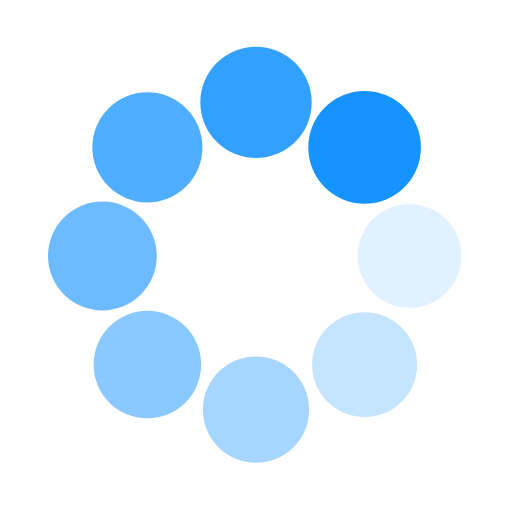
t = 0.00 s
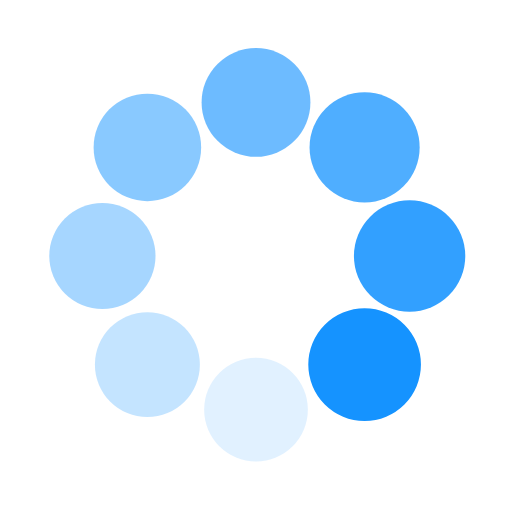
t = 0.75 s
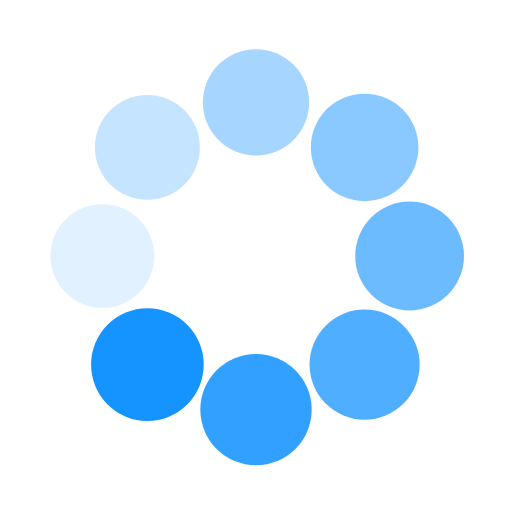
t = 1.50 s
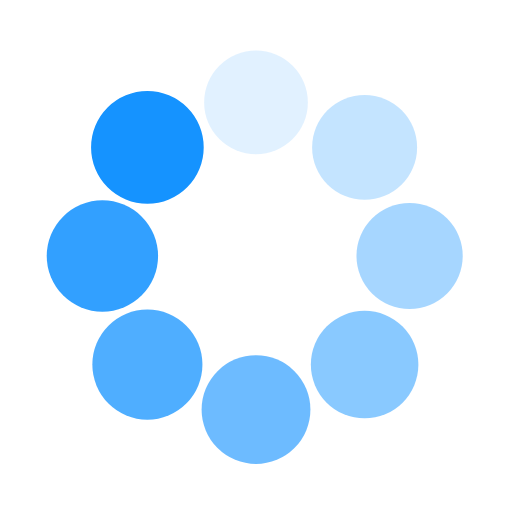
t = 2.25 s

The animated SVG that drew these frames (rendered in a browser with its animation timeline set to each time). Animation: 16 SMIL elements (animate=8,animateTransform=8); one cycle of 3.00 s, repeats indefinitely.

<svg class="lds-spin" width="200px" height="200px" xmlns="http://www.w3.org/2000/svg"
     xmlns:xlink="http://www.w3.org/1999/xlink" viewBox="0 0 100 100" preserveAspectRatio="xMidYMid"
     style="background-color: rgb(255, 255, 255); background-position: initial initial; background-repeat: initial initial;">
    <g transform="translate(80,50)">
        <g transform="rotate(0)">
            <circle cx="0" cy="0" r="10" fill="#1593ff" fill-opacity="1">
                <animateTransform attributeName="transform" type="scale" begin="-2.625s" values="1.1 1.1;1 1"
                                  keyTimes="0;1" dur="3s" repeatCount="indefinite"></animateTransform>
                <animate attributeName="fill-opacity" keyTimes="0;1" dur="3s" repeatCount="indefinite" values="1;0"
                         begin="-2.625s"></animate>
            </circle>
        </g>
    </g>
    <g transform="translate(71.21320343559643,71.21320343559643)">
        <g transform="rotate(45)">
            <circle cx="0" cy="0" r="10" fill="#1593ff" fill-opacity="0.875">
                <animateTransform attributeName="transform" type="scale" begin="-2.25s" values="1.1 1.1;1 1"
                                  keyTimes="0;1" dur="3s" repeatCount="indefinite"></animateTransform>
                <animate attributeName="fill-opacity" keyTimes="0;1" dur="3s" repeatCount="indefinite" values="1;0"
                         begin="-2.25s"></animate>
            </circle>
        </g>
    </g>
    <g transform="translate(50,80)">
        <g transform="rotate(90)">
            <circle cx="0" cy="0" r="10" fill="#1593ff" fill-opacity="0.75">
                <animateTransform attributeName="transform" type="scale" begin="-1.875s" values="1.1 1.1;1 1"
                                  keyTimes="0;1" dur="3s" repeatCount="indefinite"></animateTransform>
                <animate attributeName="fill-opacity" keyTimes="0;1" dur="3s" repeatCount="indefinite" values="1;0"
                         begin="-1.875s"></animate>
            </circle>
        </g>
    </g>
    <g transform="translate(28.786796564403577,71.21320343559643)">
        <g transform="rotate(135)">
            <circle cx="0" cy="0" r="10" fill="#1593ff" fill-opacity="0.625">
                <animateTransform attributeName="transform" type="scale" begin="-1.5s" values="1.1 1.1;1 1"
                                  keyTimes="0;1" dur="3s" repeatCount="indefinite"></animateTransform>
                <animate attributeName="fill-opacity" keyTimes="0;1" dur="3s" repeatCount="indefinite" values="1;0"
                         begin="-1.5s"></animate>
            </circle>
        </g>
    </g>
    <g transform="translate(20,50.00000000000001)">
        <g transform="rotate(180)">
            <circle cx="0" cy="0" r="10" fill="#1593ff" fill-opacity="0.5">
                <animateTransform attributeName="transform" type="scale" begin="-1.125s" values="1.1 1.1;1 1"
                                  keyTimes="0;1" dur="3s" repeatCount="indefinite"></animateTransform>
                <animate attributeName="fill-opacity" keyTimes="0;1" dur="3s" repeatCount="indefinite" values="1;0"
                         begin="-1.125s"></animate>
            </circle>
        </g>
    </g>
    <g transform="translate(28.78679656440357,28.786796564403577)">
        <g transform="rotate(225)">
            <circle cx="0" cy="0" r="10" fill="#1593ff" fill-opacity="0.375">
                <animateTransform attributeName="transform" type="scale" begin="-0.75s" values="1.1 1.1;1 1"
                                  keyTimes="0;1" dur="3s" repeatCount="indefinite"></animateTransform>
                <animate attributeName="fill-opacity" keyTimes="0;1" dur="3s" repeatCount="indefinite" values="1;0"
                         begin="-0.75s"></animate>
            </circle>
        </g>
    </g>
    <g transform="translate(49.99999999999999,20)">
        <g transform="rotate(270)">
            <circle cx="0" cy="0" r="10" fill="#1593ff" fill-opacity="0.25">
                <animateTransform attributeName="transform" type="scale" begin="-0.375s" values="1.1 1.1;1 1"
                                  keyTimes="0;1" dur="3s" repeatCount="indefinite"></animateTransform>
                <animate attributeName="fill-opacity" keyTimes="0;1" dur="3s" repeatCount="indefinite" values="1;0"
                         begin="-0.375s"></animate>
            </circle>
        </g>
    </g>
    <g transform="translate(71.21320343559643,28.78679656440357)">
        <g transform="rotate(315)">
            <circle cx="0" cy="0" r="10" fill="#1593ff" fill-opacity="0.125">
                <animateTransform attributeName="transform" type="scale" begin="0s" values="1.1 1.1;1 1" keyTimes="0;1"
                                  dur="3s" repeatCount="indefinite"></animateTransform>
                <animate attributeName="fill-opacity" keyTimes="0;1" dur="3s" repeatCount="indefinite" values="1;0"
                         begin="0s"></animate>
            </circle>
        </g>
    </g>
</svg>
